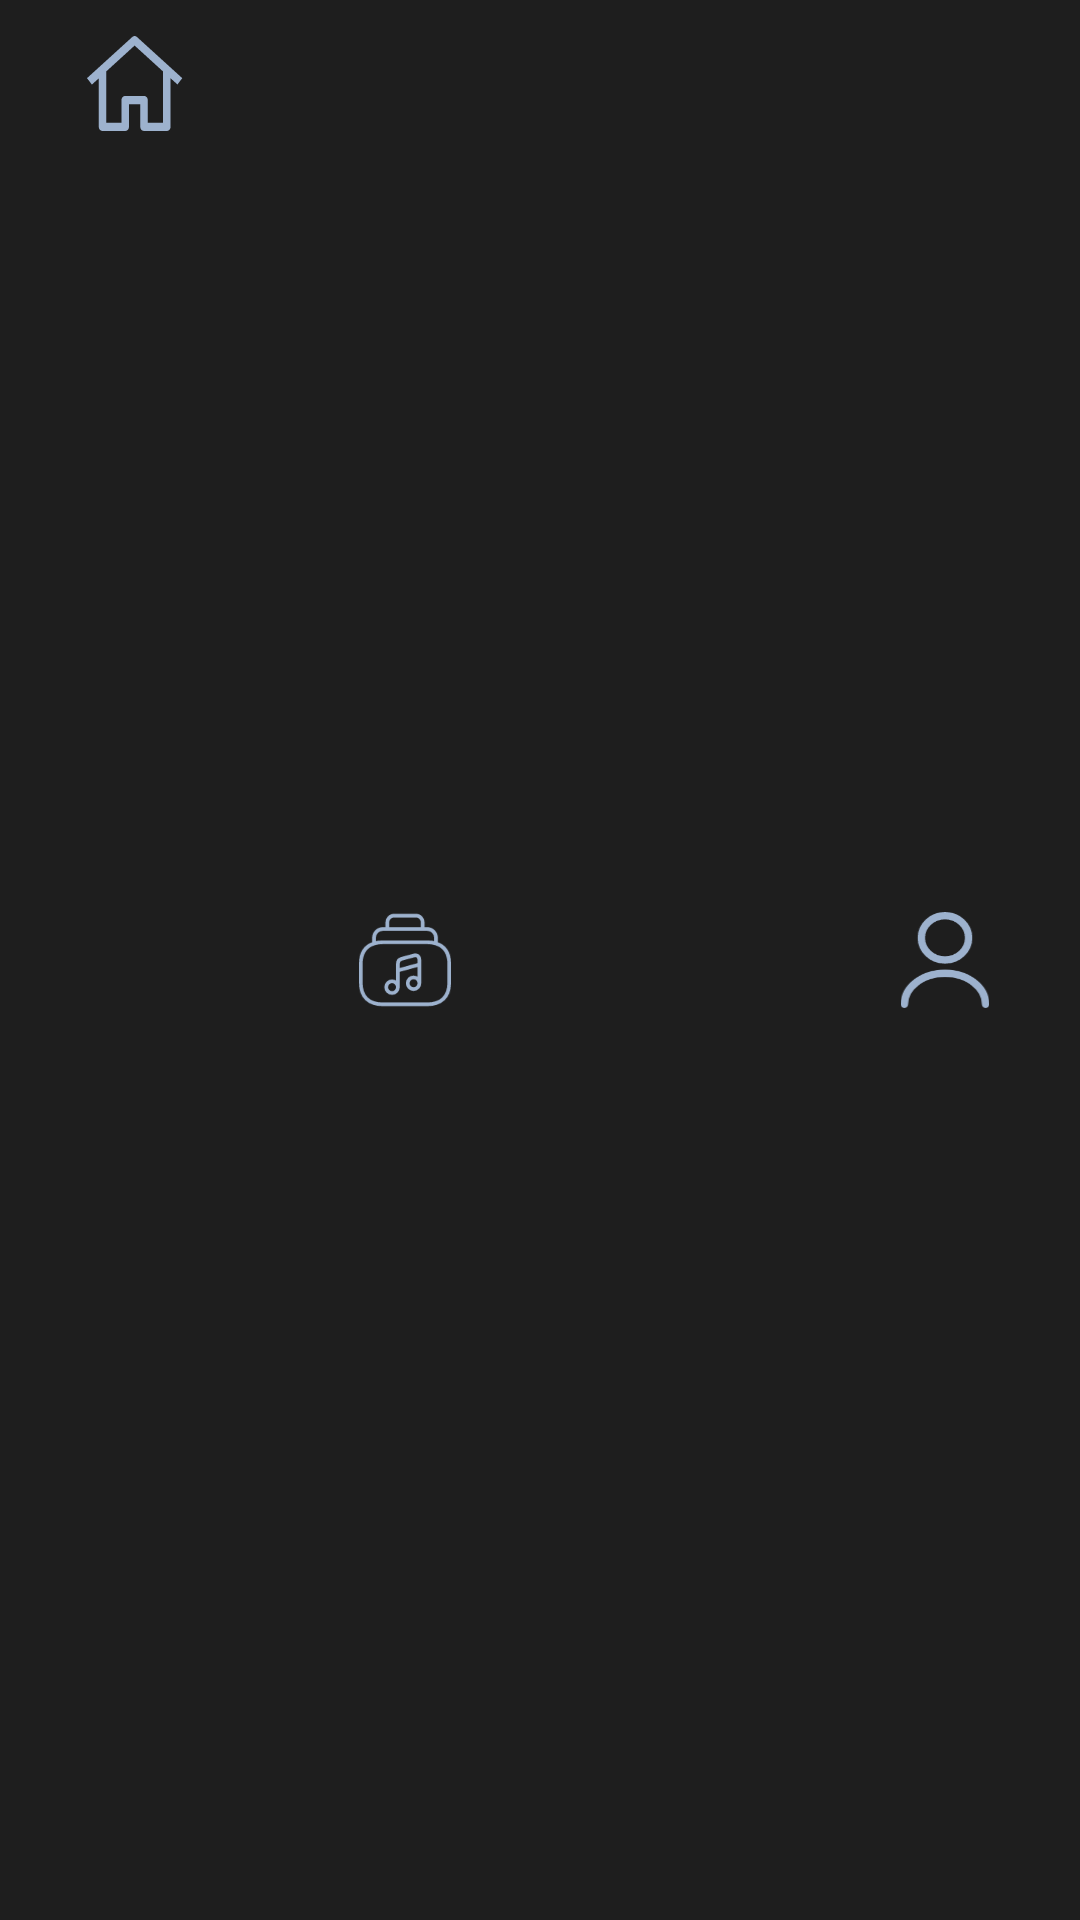

Android layout source for this screen:
<!-- AndroidManifest.xml: application theme Theme.MusicGo -->
<!-- res/layout/bottom_navbar_final.xml -->
<?xml version="1.0" encoding="utf-8"?>
<com.google.android.material.bottomnavigation.BottomNavigationView xmlns:android="http://schemas.android.com/apk/res/android"
    xmlns:app="http://schemas.android.com/apk/res-auto"
    android:id="@+id/bottomNavigationView"
    android:layout_width="match_parent"
    android:layout_height="wrap_content"
    android:layout_alignParentBottom="true"
    android:background="#1E1E1E"
    app:itemActiveIndicatorStyle="@style/ActiveIndicatorStyle.MusicGo"
    app:itemIconSize="@dimen/bottom_navbar_item_size"
    app:itemIconTint="#9DB2CE"
    app:menu="@menu/main_menu" />
<!-- resources referenced by this layout -->
<resources>
  <dimen name="bottom_navbar_item_size">32dp</dimen>
  <style name="ActiveIndicatorStyle.MusicGo" parent="">
          <item name="android:width">
              @dimen/bottom_navbar_item_bg_width
          </item>
          <item name="android:height">
              @dimen/bottom_navbar_item_bg_height
          </item>
          <item name="android:color">@color/blue</item>
          <item name="shapeAppearance">
              @style/ShapeAppearanceOverlay.MusicGo.BottomNavigationView
          </item>
      </style>
  <style name="Theme.MusicGo" parent="Base.Theme.MusicGo" />
  <dimen name="bottom_navbar_item_bg_width">52dp</dimen>
  <dimen name="bottom_navbar_item_bg_height">52dp</dimen>
  <color name="blue">#5C7FFB</color>
  <style name="ShapeAppearanceOverlay.MusicGo.BottomNavigationView" parent="">
          <item name="cornerFamily">rounded</item>
          <item name="cornerSize">
              @dimen/bottom_navbar_item_corners
          </item>
      </style>
  <style name="Base.Theme.MusicGo" parent="Theme.Material3.DayNight.NoActionBar">
          
          
      </style>
  <dimen name="bottom_navbar_item_corners">12dp</dimen>
</resources>
